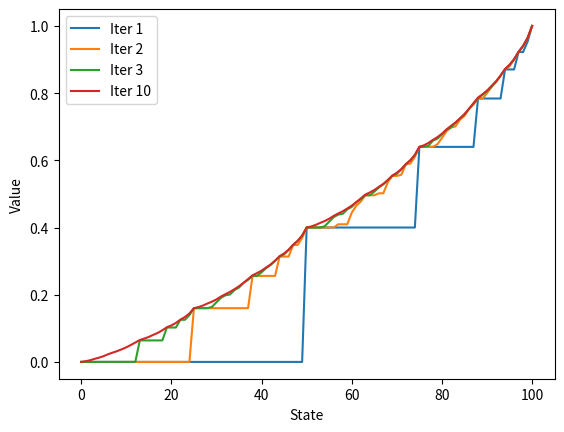
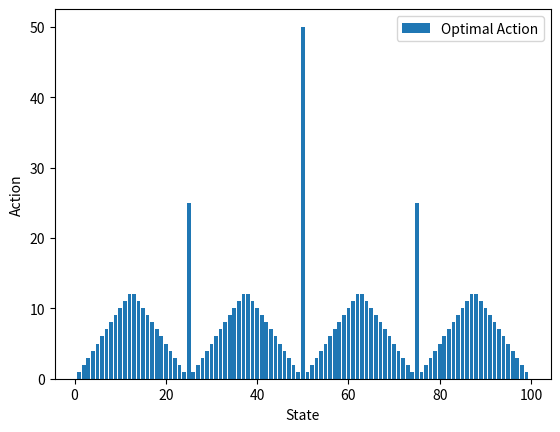

Write Python code to recreate these figures, in order.
import matplotlib.pyplot as plt


class GamblersProblem:

    def __init__(self, probability_heads, target):
        self.target = target
        self.probability_heads = probability_heads
        self.states_plus = range(0, self.target + 1)
        self.states = range(1, self.target)
        self.state_value = self.initialise_state_value()
        self.tol = 0.000001

    def initialise_state_value(self):
        state_value = {state: 0 for state in self.states_plus}
        state_value[self.target] = 1
        return state_value

    @staticmethod
    def actions(state):
        return range(1, state + 1)

    def state_transition_probability(self, next_state, state, action):
        probability = 0
        if (next_state == state + action) | ((next_state == self.target) & ((state + action) > self.target)):
            probability = self.probability_heads
        elif next_state == (state - action):
            probability = 1 - self.probability_heads
        return probability

    def action_value_update(self, state, action):
        action_value = 0
        for next_state in self.states_plus:
            action_value += self.state_transition_probability(next_state, state, action) * self.state_value[next_state]
        return action_value

    def calculate_policy(self):
        policy = {}
        for state in self.states:
            best_action = -1
            state_value = -1
            for action in self.actions(state):
                action_value = self.action_value_update(state, action)
                if action_value > state_value + self.tol:
                    state_value = action_value
                    best_action = action
            policy[state] = best_action
        return policy

    @staticmethod
    def plot_dict(state_value, label, plot_type='line', xlabel=None, ylabel=None):
        sorted_state_value_tuples = sorted(state_value.items())
        x, y = zip(*sorted_state_value_tuples)
        if plot_type == 'line':
            plt.plot(x, y, label=label)
        elif plot_type == 'bar':
            plt.bar(x, y, label=label)
        if xlabel is not None:
            plt.xlabel(xlabel)
        if ylabel is not None:
            plt.ylabel(ylabel)
        plt.legend()
        plt.draw()

    def train(self):
        i = 1
        while True:
            print('Starting iteration {}'.format(i))
            delta = 0
            for state in self.states:
                prev_state_value = self.state_value[state]
                max_action_value = 0
                for action in self.actions(state):
                    action_value = self.action_value_update(state, action)
                    max_action_value = max(max_action_value, action_value)
                self.state_value[state] = max_action_value
                delta = max(delta, abs(self.state_value[state] - prev_state_value))
            if i in (1, 2, 3, 10):
                self.plot_dict(self.state_value, 'Iter {}'.format(i), xlabel='State', ylabel='Value')
            if delta < self.tol:
                print('Found state value mapping: {}'.format(self.state_value))
                print('Found optimal policy: {}'.format(self.calculate_policy()))
                break
            i += 1


if __name__ == '__main__':
    gamblers_problem = GamblersProblem(0.4, 100)
    # Train
    gamblers_problem.train()
    # Plot the optimal policy
    plt.figure(2)
    gamblers_problem.plot_dict(gamblers_problem.calculate_policy(), 'Optimal Action',  plot_type='bar', xlabel='State', ylabel='Action')
    # display plots
    plt.show()
